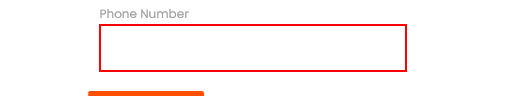
Task: Robotic Enterprise Framework
Workflow: Process

Step 1 [then]: type "[in_TransactionItem.Item("Phone Number").ToString]" into the text box

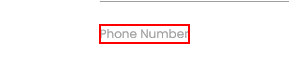
Step 2: Find Element 'LABEL' on the label 'Phone Number' in window 'Rpa Challenge'

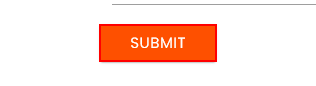
Step 3: click on the text box in window 'Rpa Challenge'
